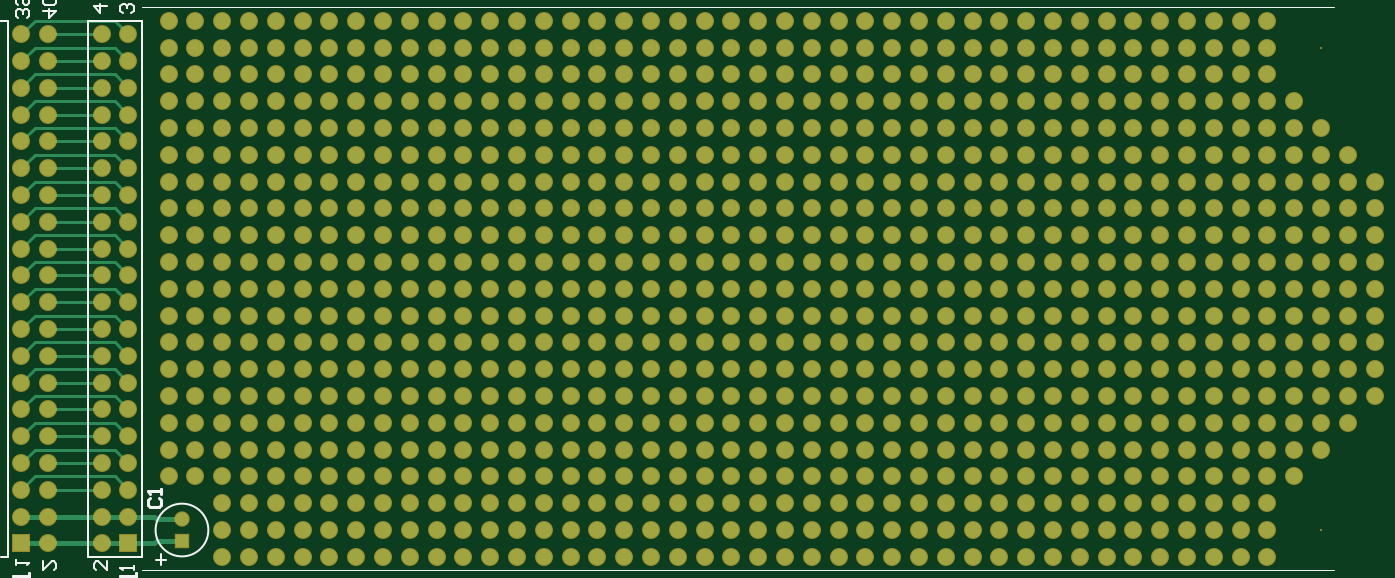
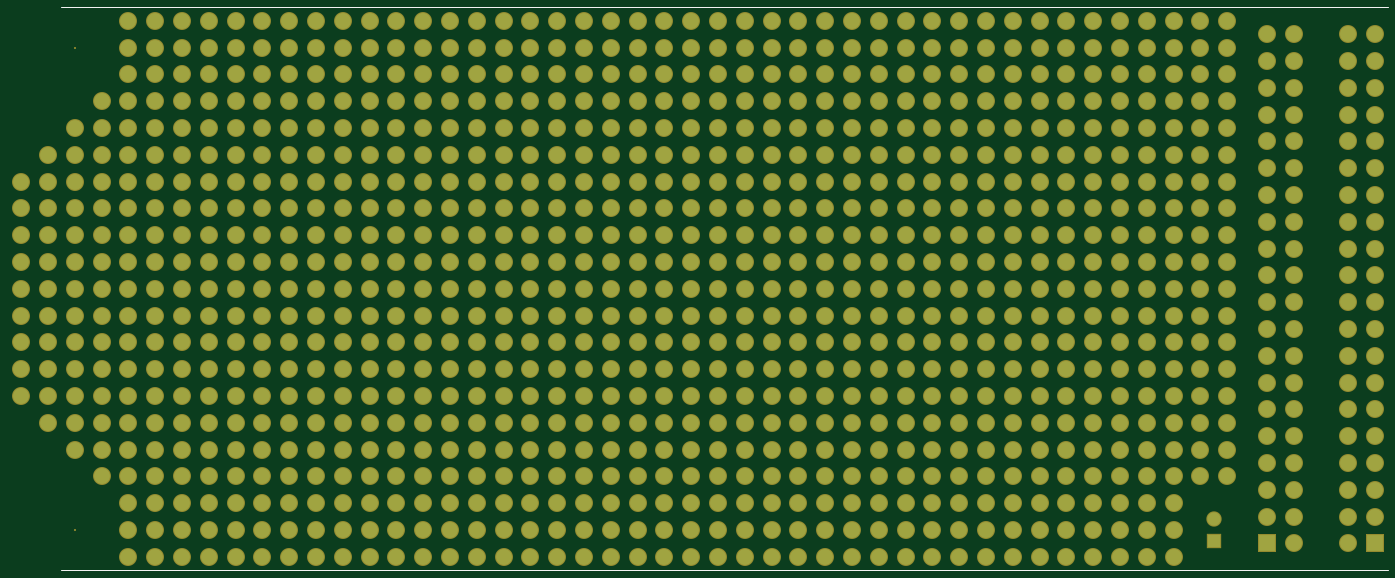
Circuit board: 9 layer files. Board 128.3 x 50.8 mm.
- bottom_copper: Memory_Proto.GBL (17971 bytes)
- bottom_silk: Memory_Proto.GBO (360 bytes)
- paste: Memory_Proto.GBP (266 bytes)
- bottom_mask: Memory_Proto.GBS (18007 bytes)
- outline: Memory_Proto.GKO (271 bytes)
- top_copper: Memory_Proto.GTL (20380 bytes)
- top_silk: Memory_Proto.GTO (2855 bytes)
- paste: Memory_Proto.GTP (270 bytes)
- top_mask: Memory_Proto.GTS (18006 bytes)

=== bottom_copper: Memory_Proto.GBL (17971 bytes, source omitted) ===
=== bottom_silk: Memory_Proto.GBO ===
G04*
G04 #@! TF.GenerationSoftware,Altium Limited,Altium Designer,21.9.1 (22)*
G04*
G04 Layer_Color=32896*
%FSLAX25Y25*%
%MOIN*%
G70*
G04*
G04 #@! TF.SameCoordinates,09A2F519-62F4-4556-9982-E7C42AD15BA3*
G04*
G04*
G04 #@! TF.FilePolarity,Positive*
G04*
G01*
G75*
%ADD11C,0.00500*%
D11*
X105000Y110000D02*
X600000Y110000D01*
X105000Y320000D02*
X600000D01*
M02*

=== paste: Memory_Proto.GBP ===
G04*
G04 #@! TF.GenerationSoftware,Altium Limited,Altium Designer,21.9.1 (22)*
G04*
G04 Layer_Color=128*
%FSLAX25Y25*%
%MOIN*%
G70*
G04*
G04 #@! TF.SameCoordinates,09A2F519-62F4-4556-9982-E7C42AD15BA3*
G04*
G04*
G04 #@! TF.FilePolarity,Positive*
G04*
G01*
G75*
M02*

=== bottom_mask: Memory_Proto.GBS (18007 bytes, source omitted) ===
=== outline: Memory_Proto.GKO ===
G04*
G04 #@! TF.GenerationSoftware,Altium Limited,Altium Designer,21.9.1 (22)*
G04*
G04 Layer_Color=16711935*
%FSLAX25Y25*%
%MOIN*%
G70*
G04*
G04 #@! TF.SameCoordinates,09A2F519-62F4-4556-9982-E7C42AD15BA3*
G04*
G04*
G04 #@! TF.FilePolarity,Positive*
G04*
G01*
G75*
M02*

=== top_copper: Memory_Proto.GTL (20380 bytes, source omitted) ===
=== top_silk: Memory_Proto.GTO ===
G04*
G04 #@! TF.GenerationSoftware,Altium Limited,Altium Designer,21.9.1 (22)*
G04*
G04 Layer_Color=65535*
%FSLAX25Y25*%
%MOIN*%
G70*
G04*
G04 #@! TF.SameCoordinates,09A2F519-62F4-4556-9982-E7C42AD15BA3*
G04*
G04*
G04 #@! TF.FilePolarity,Positive*
G04*
G01*
G75*
%ADD10C,0.00787*%
%ADD11C,0.00500*%
%ADD12C,0.00800*%
%ADD13C,0.00591*%
%ADD14C,0.01000*%
D10*
X179842Y125000D02*
G03*
X179842Y125000I-9843J0D01*
G01*
X102500Y115000D02*
X105000D01*
X100000Y315000D02*
X105000D01*
Y115000D02*
Y315000D01*
X155000Y115000D02*
Y315000D01*
X135000Y115000D02*
Y315000D01*
Y115000D02*
X155000D01*
X135000Y315000D02*
X155000D01*
D11*
Y110000D02*
X600000Y110000D01*
X155000Y320000D02*
X600000Y320000D01*
D12*
X118000Y318499D02*
X122998D01*
X120499Y316000D01*
Y319332D01*
X122165Y320998D02*
X122998Y321831D01*
Y323498D01*
X122165Y324331D01*
X118833D01*
X118000Y323498D01*
Y321831D01*
X118833Y320998D01*
X122165D01*
X112165Y316000D02*
X112998Y316833D01*
Y318499D01*
X112165Y319332D01*
X111332D01*
X110499Y318499D01*
Y317666D01*
Y318499D01*
X109666Y319332D01*
X108833D01*
X108000Y318499D01*
Y316833D01*
X108833Y316000D01*
Y320998D02*
X108000Y321831D01*
Y323498D01*
X108833Y324331D01*
X112165D01*
X112998Y323498D01*
Y321831D01*
X112165Y320998D01*
X111332D01*
X110499Y321831D01*
Y324331D01*
X108000Y112000D02*
Y113666D01*
Y112833D01*
X112998D01*
X112165Y112000D01*
X118000Y113332D02*
Y110000D01*
X121332Y113332D01*
X122165D01*
X122998Y112499D01*
Y110833D01*
X122165Y110000D01*
X152000D02*
Y111666D01*
Y110833D01*
X147002D01*
X147835Y110000D01*
X142000Y113332D02*
Y110000D01*
X138668Y113332D01*
X137835D01*
X137002Y112499D01*
Y110833D01*
X137835Y110000D01*
X142000Y320499D02*
X137002D01*
X139501Y318000D01*
Y321332D01*
X137835Y322998D02*
X137002Y323831D01*
Y325498D01*
X137835Y326331D01*
X141167D01*
X142000Y325498D01*
Y323831D01*
X141167Y322998D01*
X137835D01*
X147835Y318000D02*
X147002Y318833D01*
Y320499D01*
X147835Y321332D01*
X148668D01*
X149501Y320499D01*
Y319666D01*
Y320499D01*
X150334Y321332D01*
X151167D01*
X152000Y320499D01*
Y318833D01*
X151167Y318000D01*
Y322998D02*
X152000Y323831D01*
Y325498D01*
X151167Y326331D01*
X147835D01*
X147002Y325498D01*
Y323831D01*
X147835Y322998D01*
X148668D01*
X149501Y323831D01*
Y326331D01*
D13*
X162212Y115889D02*
Y111953D01*
X164180Y113921D02*
X160245D01*
D14*
X147001Y105000D02*
Y103001D01*
Y104000D01*
X151999D01*
X152999Y103001D01*
Y102001D01*
X151999Y101001D01*
X152999Y106999D02*
Y108999D01*
Y107999D01*
X147001D01*
X148001Y106999D01*
X158048Y136881D02*
X157215Y136048D01*
Y134382D01*
X158048Y133549D01*
X161381D01*
X162214Y134382D01*
Y136048D01*
X161381Y136881D01*
X162214Y138547D02*
Y140213D01*
Y139380D01*
X157215D01*
X158048Y138547D01*
X112999Y101001D02*
X107001D01*
Y104000D01*
X108001Y105000D01*
X110000D01*
X111000Y104000D01*
Y101001D01*
X112999Y106999D02*
Y108999D01*
Y107999D01*
X107001D01*
X108001Y106999D01*
M02*

=== paste: Memory_Proto.GTP ===
G04*
G04 #@! TF.GenerationSoftware,Altium Limited,Altium Designer,21.9.1 (22)*
G04*
G04 Layer_Color=8421504*
%FSLAX25Y25*%
%MOIN*%
G70*
G04*
G04 #@! TF.SameCoordinates,09A2F519-62F4-4556-9982-E7C42AD15BA3*
G04*
G04*
G04 #@! TF.FilePolarity,Positive*
G04*
G01*
G75*
M02*

=== top_mask: Memory_Proto.GTS (18006 bytes, source omitted) ===
